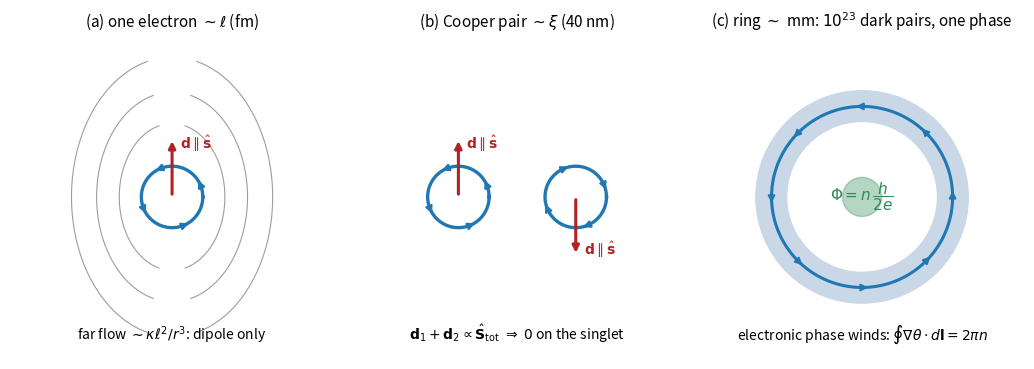

The script that saved this image:
"""
Figure: the two condensates and the hierarchy of windings.

Three panels across five orders of magnitude in scale:
  (a) One electron: a closed winding of the VACUUM condensate at the core
      scale, whose far field in the condensate is a dipole along the spin.
  (b) A Cooper pair: two windings with the same handedness and opposite
      spins, so the two dipoles cancel and the pair is dark to the
      condensate's flow channel.
  (c) A superconducting ring: the ELECTRONIC condensate's phase winds by
      2*pi*n around the ring, quantising the trapped flux at h/2e.

Output: fig_sc_two_condensates.pdf (vector, for the monograph figures/ dir).
"""

import numpy as np
import matplotlib

matplotlib.use("Agg")
import matplotlib.pyplot as plt
from matplotlib.patches import FancyArrowPatch, Circle, Annulus

fig, axes = plt.subplots(1, 3, figsize=(10.5, 3.8))

BLUE, RED, GREEN, GREY = "#1f77b4", "#b22222", "#2e8b57", "0.45"


def draw_winding(ax, x0, y0, spin_up=True, r=0.55, colour=BLUE):
    """One closed condensate winding: core ring, circulation arrows, spin axis."""
    th = np.linspace(0, 2 * np.pi, 200)
    ax.plot(x0 + r * np.cos(th), y0 + r * np.sin(th), color=colour, lw=2.4)
    sgn = 1 if spin_up else -1
    for t in np.linspace(0, 2 * np.pi, 4, endpoint=False) + 0.4:
        dx, dy = -np.sin(t) * sgn, np.cos(t) * sgn
        ax.annotate("", xy=(x0 + r * np.cos(t) + 0.14 * dx,
                            y0 + r * np.sin(t) + 0.14 * dy),
                    xytext=(x0 + r * np.cos(t), y0 + r * np.sin(t)),
                    arrowprops=dict(arrowstyle="-|>", color=colour, lw=1.6))
    ax.annotate("", xy=(x0, y0 + sgn * 1.05), xytext=(x0, y0),
                arrowprops=dict(arrowstyle="-|>", color=RED, lw=2.2))
    ax.text(x0 + 0.14, y0 + sgn * 0.95, r"$\mathbf{d}\parallel\hat{\mathbf{s}}$",
            color=RED, fontsize=10, va="center")


# ---- (a) one electron in the vacuum condensate -------------------------
ax = axes[0]
draw_winding(ax, 0, 0, spin_up=True)
# dipolar far-field sketch: a few streamline arcs
for s in (1.05, 1.5, 2.0):
    th = np.linspace(0.25, np.pi - 0.25, 100)
    ax.plot(s * np.sin(th) * 0.9, s * np.cos(th) * 1.25, color=GREY,
            lw=0.8, alpha=0.7)
    ax.plot(-s * np.sin(th) * 0.9, s * np.cos(th) * 1.25, color=GREY,
            lw=0.8, alpha=0.7)
ax.text(0, -2.55, r"far flow $\sim \kappa\ell^{2}/r^{3}$: dipole only",
        ha="center", fontsize=10)
ax.set_title(r"(a) one electron $\sim \ell$ (fm)", fontsize=11)

# ---- (b) the dark pair --------------------------------------------------
ax = axes[1]
draw_winding(ax, -1.05, 0, spin_up=True)
draw_winding(ax, 1.05, 0, spin_up=False)
ax.text(0, -2.55, r"$\mathbf{d}_1+\mathbf{d}_2 \propto \hat{\mathbf{S}}_{\rm tot}"
                  r"\;\Rightarrow\; 0$ on the singlet",
        ha="center", fontsize=10)
ax.set_title(r"(b) Cooper pair $\sim \xi$ (40 nm)", fontsize=11)

# ---- (c) the superconducting ring ---------------------------------------
ax = axes[2]
ax.add_patch(Annulus((0, 0), 1.9, 0.55, color="#c9d7e6", zorder=1))
th = np.linspace(0, 2 * np.pi, 300)
ax.plot(1.62 * np.cos(th), 1.62 * np.sin(th), color=BLUE, lw=2.2, zorder=2)
for t in np.linspace(0, 2 * np.pi, 8, endpoint=False):
    ax.annotate("", xy=(1.62 * np.cos(t) - 0.16 * np.sin(t),
                        1.62 * np.sin(t) + 0.16 * np.cos(t)),
                xytext=(1.62 * np.cos(t), 1.62 * np.sin(t)),
                arrowprops=dict(arrowstyle="-|>", color=BLUE, lw=1.5), zorder=3)
ax.add_patch(Circle((0, 0), 0.35, color=GREEN, alpha=0.35, zorder=2))
ax.text(0, 0, r"$\Phi = n\,\dfrac{h}{2e}$", ha="center", va="center",
        fontsize=11, color=GREEN, zorder=4)
ax.text(0, -2.55, r"electronic phase winds: $\oint\nabla\theta\cdot d\mathbf{l}"
                  r" = 2\pi n$", ha="center", fontsize=10)
ax.set_title(r"(c) ring $\sim$ mm: $10^{23}$ dark pairs, one phase",
             fontsize=11)

for ax in axes:
    ax.set_xlim(-2.9, 2.9)
    ax.set_ylim(-2.9, 2.9)
    ax.set_aspect("equal")
    ax.axis("off")

fig.tight_layout()
fig.savefig("fig_sc_two_condensates.pdf")
print("wrote fig_sc_two_condensates.pdf")
